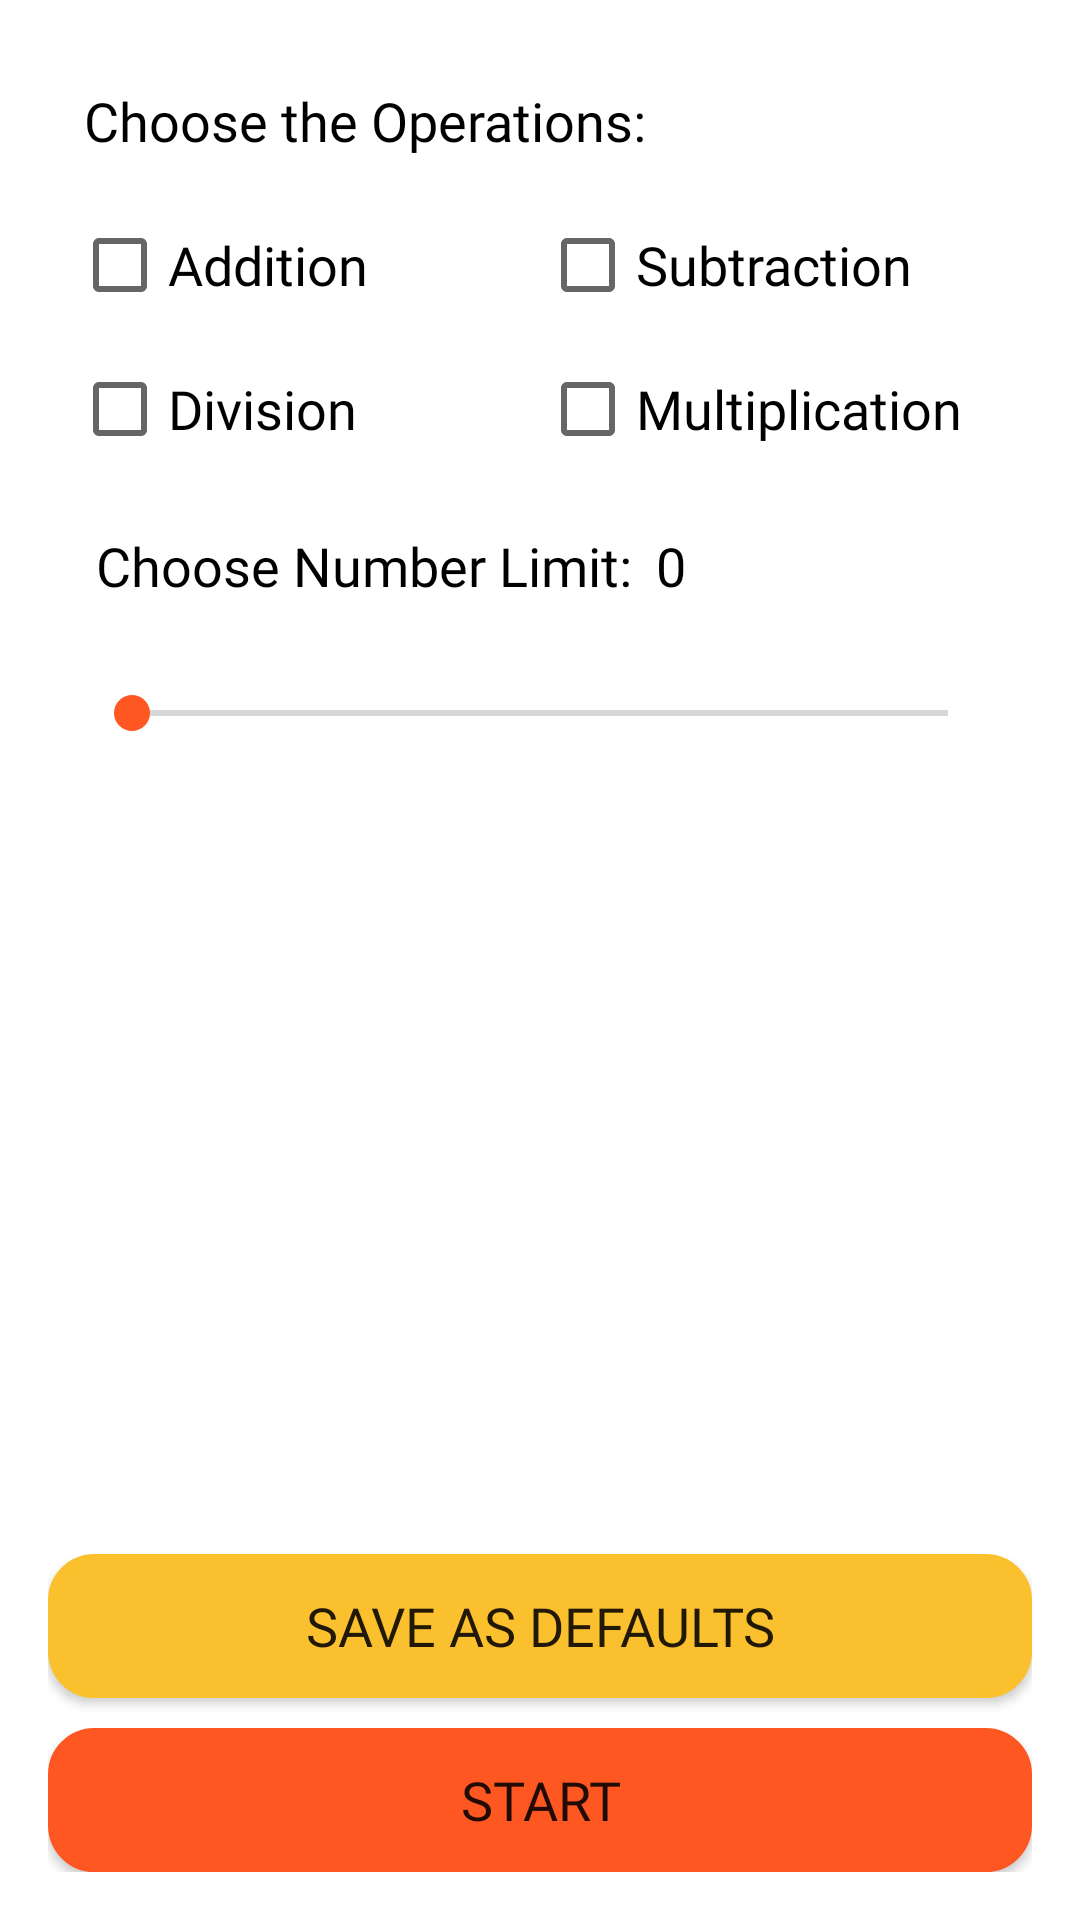

Produce the Android XML layout that renders to this screen, including the resource entries it uses.
<!-- AndroidManifest.xml: application theme AppTheme -->
<!-- res/layout/activity_death_mode_settings.xml -->
<?xml version="1.0" encoding="utf-8"?>
<RelativeLayout xmlns:android="http://schemas.android.com/apk/res/android"
    xmlns:tools="http://schemas.android.com/tools"
    android:layout_width="match_parent"
    android:layout_height="match_parent"
    android:orientation="vertical"
    android:padding="16dp"
    tools:context=".settings.DeathModeSettings">

    <ScrollView
        android:layout_above="@+id/buttonBar"
        android:layout_width="match_parent"
        android:layout_height="match_parent">

        <LinearLayout
            android:layout_width="match_parent"
            android:layout_height="wrap_content"
            android:orientation="vertical">

            <TextView
                android:id="@+id/choose_operation"
                android:layout_width="wrap_content"
                android:layout_height="wrap_content"
                android:layout_margin="12dp"
                android:fontFamily="@font/google_regular"
                android:text="@string/choose_the_operations"
                android:textAppearance="@style/TextAppearance.AppCompat.Subhead"
                android:textColor="@color/textColor"
                android:textSize="18sp" />

            <LinearLayout
                android:layout_width="match_parent"
                android:layout_height="wrap_content"
                android:layout_margin="8dp"
                android:orientation="horizontal">

                <CheckBox
                    android:id="@+id/checkBox_plus"
                    android:layout_width="match_parent"
                    android:layout_height="wrap_content"
                    android:layout_weight="1"
                    android:fontFamily="@font/google_regular"
                    android:onClick="onOperationChosen"
                    android:text="@string/addition"
                    android:textColor="@color/textColor"
                    android:textSize="18sp" />

                <CheckBox
                    android:id="@+id/checkBox_minus"
                    android:layout_width="match_parent"
                    android:layout_height="wrap_content"
                    android:layout_weight="1"
                    android:fontFamily="@font/google_regular"
                    android:onClick="onOperationChosen"
                    android:text="@string/subtraction"
                    android:textColor="@color/textColor"
                    android:textSize="18sp" />

            </LinearLayout>

            <LinearLayout
                android:layout_width="match_parent"
                android:layout_height="wrap_content"
                android:layout_margin="8dp"
                android:orientation="horizontal">

                <CheckBox
                    android:id="@+id/checkBox_divide"
                    android:layout_width="match_parent"
                    android:layout_height="wrap_content"
                    android:layout_weight="1"
                    android:fontFamily="@font/google_regular"
                    android:onClick="onOperationChosen"
                    android:text="@string/division"
                    android:textColor="@color/textColor"
                    android:textSize="18sp" />

                <CheckBox
                    android:id="@+id/checkbox_multiply"
                    android:layout_width="match_parent"
                    android:layout_height="wrap_content"
                    android:layout_weight="1"
                    android:fontFamily="@font/google_regular"
                    android:onClick="onOperationChosen"
                    android:text="@string/multiplication"
                    android:textColor="@color/textColor"
                    android:textSize="18sp" />

            </LinearLayout>

            <LinearLayout
                android:layout_width="match_parent"
                android:layout_height="wrap_content"
                android:layout_margin="12dp"
                android:orientation="horizontal">

                <TextView
                    android:id="@+id/choose_num_limit"
                    android:layout_width="wrap_content"
                    android:layout_height="wrap_content"
                    android:layout_margin="4dp"
                    android:fontFamily="@font/google_regular"
                    android:text="@string/choose_number_limit"
                    android:textAppearance="@style/TextAppearance.AppCompat.Subhead"
                    android:textColor="@color/textColor"
                    android:textSize="18sp" />

                <TextView
                    android:id="@+id/num_limit"
                    android:layout_width="wrap_content"
                    android:layout_height="wrap_content"
                    android:layout_margin="4dp"
                    android:fontFamily="@font/google_regular"
                    android:text="@string/num_limit_label"
                    android:textAppearance="@style/TextAppearance.AppCompat.Subhead"
                    android:textColor="@color/textColor"
                    android:textSize="18sp" />


            </LinearLayout>


            <SeekBar
                android:id="@+id/seek_max_num"
                android:layout_width="match_parent"
                android:layout_height="wrap_content"
                android:layout_margin="12dp"
                android:max="50" />
        </LinearLayout>

    </ScrollView>

    <LinearLayout
        android:layout_alignParentBottom="true"
        android:id="@+id/buttonBar"
        android:orientation="vertical"
        android:layout_width="match_parent"
        android:layout_height="wrap_content">

        <Button
            android:id="@+id/set_defaults"
            android:layout_width="match_parent"
            android:layout_height="wrap_content"
            android:layout_marginBottom="10dp"
            android:background="@drawable/rounded_button4"
            android:fontFamily="@font/google_regular"
            android:foreground="@drawable/ripple"
            android:onClick="onSaveDefaults"
            android:text="@string/save_defaults_label"
            android:textSize="18sp"
            tools:ignore="UnusedAttribute" />

        <Button
            android:id="@+id/take_test_button"
            android:layout_width="match_parent"
            android:layout_height="wrap_content"
            android:background="@drawable/rounded_button"
            android:fontFamily="@font/google_regular"
            android:foreground="@drawable/ripple"
            android:onClick="onStartDeath"
            android:text="@string/start"
            android:textSize="18sp"
            tools:ignore="UnusedAttribute" />
    </LinearLayout>

</RelativeLayout>
<!-- resources referenced by this layout -->
<resources>
  <color name="textColor">#000000</color>
  <!-- drawable rounded_button (drawable) -->
  <?xml version="1.0" encoding="utf-8"?>
  <shape xmlns:android="http://schemas.android.com/apk/res/android">
      <stroke
          android:width="1dp"
          android:color="@color/colorAccent" />
  
      <solid android:color="@color/colorAccent" />
  
      <padding
          android:left="1dp"
          android:right="1dp"
          android:bottom="1dp"
          android:top="1dp" />
  
      <corners android:radius="15dp" />
  </shape>
  <!-- drawable rounded_button4 (drawable) -->
  <?xml version="1.0" encoding="utf-8"?>
  <shape xmlns:android="http://schemas.android.com/apk/res/android">
  
      <stroke
          android:width="1dp"
          android:color="#FBC02D" />
  
      <solid android:color="#FBC02D" />
  
      <padding
          android:left="1dp"
          android:right="1dp"
          android:bottom="1dp"
          android:top="1dp" />
  
      <corners android:radius="15dp" />
  </shape>
  <string name="addition">Addition</string>
  <string name="choose_number_limit">Choose Number Limit:</string>
  <string name="choose_the_operations">Choose the Operations:</string>
  <string name="division">Division</string>
  <string name="multiplication">Multiplication</string>
  <string name="num_limit_label">0</string>
  <string name="save_defaults_label">Save as Defaults</string>
  <string name="start">Start</string>
  <string name="subtraction">Subtraction</string>
  <style name="AppTheme" parent="Theme.AppCompat.DayNight.NoActionBar">
          <item name="android:windowLightStatusBar">true</item>
          <item name="colorPrimary">@color/colorPrimary</item>
          <item name="colorPrimaryDark">@color/colorPrimaryDark</item>
          <item name="colorAccent">@color/colorAccent</item>
          <item name="android:windowBackground">@android:color/white</item>
      </style>
  <color name="colorAccent">#FF5722</color>
  <color name="colorPrimary">@android:color/background_light</color>
  <color name="colorPrimaryDark">@android:color/background_light</color>
</resources>
